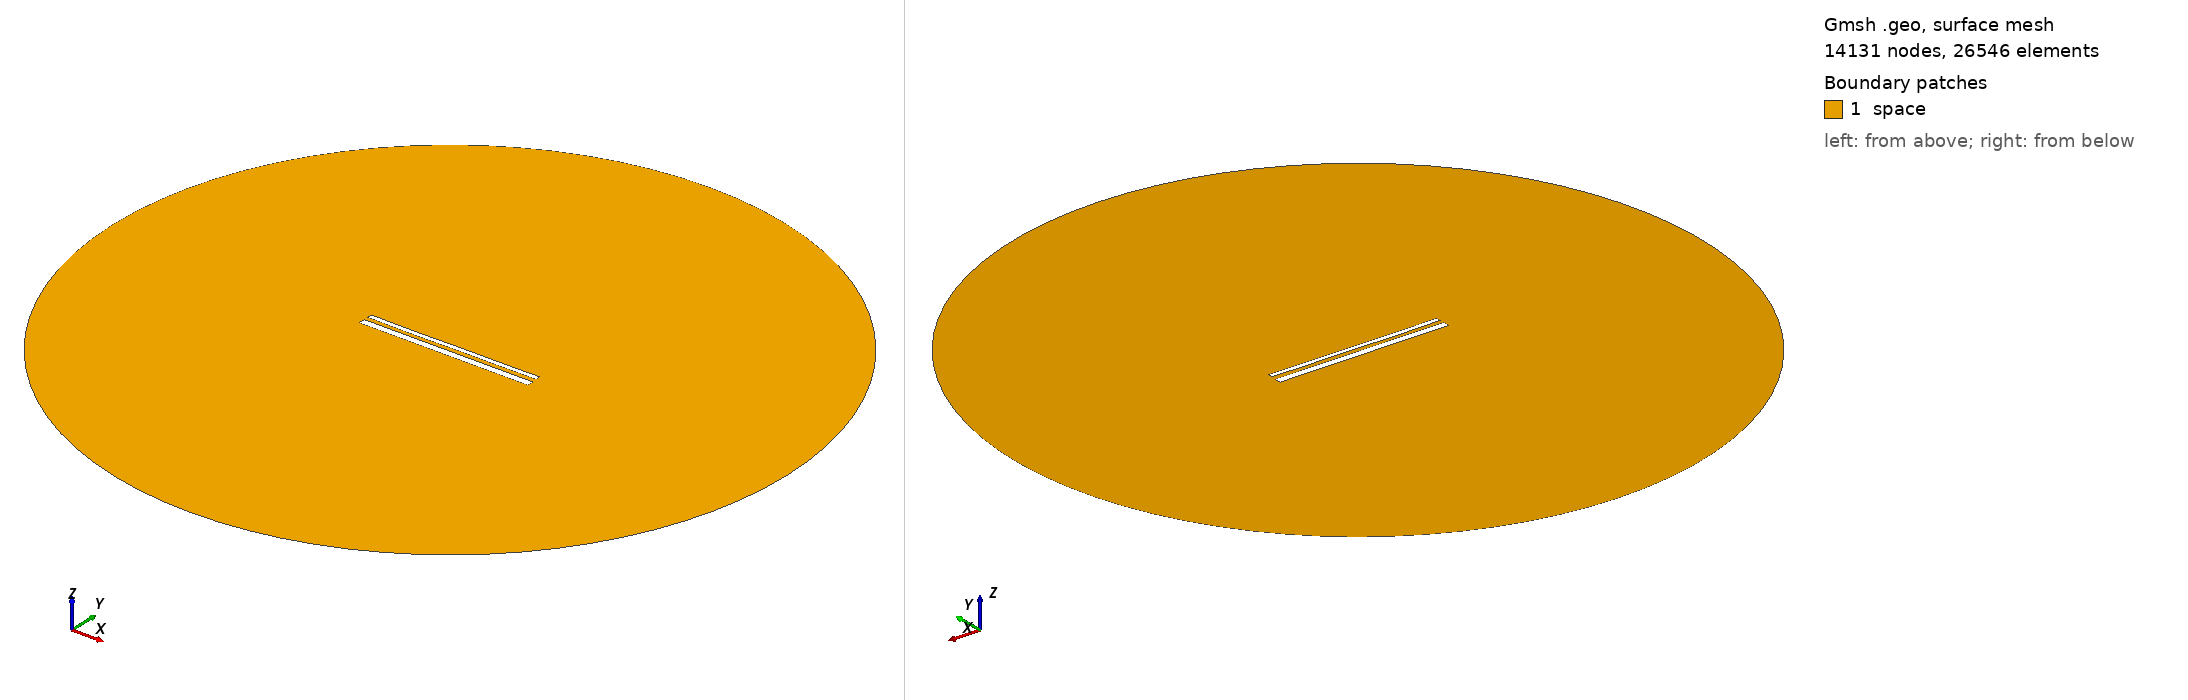

Gmsh geometry script, surface-meshed: 14131 nodes, 26546 surface elements. Boundary patches (legend numbers): 1 space. Left view from above one corner, right view from below the opposite corner. Legend entries are the model's physical surfaces. The drawing asked Gmsh for element sizes between 1% and 20% of the model's largest extent; the script's own settings can give other sizes.

=== 14782.geo (drawn) ===
//---------------------------------------
// Geometry kernel
//---------------------------------------

SetFactory("OpenCASCADE");



//---------------------------------------
// Parameters of the geometry
//---------------------------------------

// Overetch of the upper plate
overetch = 0.5;

// Distance between the plates
distance = 2.25;

// Discretization over the x axis (for the deformation)
nx = 50; 

// Length of the plate
L = 100 - overetch; 

// Number of modes
n = 4; 

// 1st mode coefficient
coeff(1) = 0.07499999999999998;
beta(1) = 0.596864 * 3.1415926535 / L;

// 2nd mode coefficient
coeff(2) = -0.075;
beta(2) = 1.49418 * 3.1415926535 / L;

// 3rd mode coefficient
coeff(3) = -0.075;
beta(3) = 2.50025 * 3.1415926535 / L;

// 4th mode coefficient
coeff(4) = -0.075;
beta(4) = 3.49999 * 3.1415926535 / L;



//---------------------------------------
// Upper plate (deformed rectangle)
//---------------------------------------

// Coordiantes of the upper plate
xmin = -50;
xmax = 50 - overetch;

// Height of the upper plate
yheight = 4 - 2 * overetch;

// Indexes of the points
UpperID[] = {};
LowerID[] = {};
LeftID[] = {};
RightID[] = {};

// Point index
p = 1;

// Horizontal edges
For i In {1:nx}
    x = xmin + (i-1)*(xmax - xmin)/(nx-1);

    y_bottom = distance / 2 + overetch;
    For j In {1:n}
        C = (Cosh(beta(j)*L) + Cos(beta(j)*L)) / (Sinh(beta(j)*L) + Sin(beta(j)*L));
        y_bottom  = y_bottom + coeff(j) * (Cosh(beta(j)*(x+50)) - Cos(beta(j)*(x+50)) - C * (Sinh(beta(j)*(x+50)) - Sin(beta(j)*(x+50))));
    EndFor

    y_top = y_bottom + yheight;

    Point(p) = {x, y_top, 0, 1.0};
    UpperID[i] = p;
    p = p + 1;

    Point(p) = {x, y_bottom, 0, 1.0};
    LowerID[i] = p;
    p = p + 1;
EndFor

// Create point lists
UpperPts[] = {}; LowerPts[] = {};
For i In {1:nx}
  UpperPts[] += {UpperID[i]};
  LowerPts[] += {LowerID[i]};
EndFor

// Build splines
Spline(1) = {UpperPts[]};
Spline(2) = {LowerPts[]};
Line(3) = {LowerPts[nx-1], UpperPts[nx-1]};
Line(4) = {LowerPts[0], UpperPts[0]};

// Build the plane surface
Curve Loop(1) = {2, 3, -1, -4};
Plane Surface(1) = {1};



//---------------------------------------
// Lower plate (rectangle)
//---------------------------------------

// Vertices
Point(1001) = {-50, -1, 0, 1.0};
Point(1002) = { 50, -1, 0, 1.0};
Point(1003) = { 50,  -5, 0, 1.0};
Point(1004) = {-50,  -5, 0, 1.0};

// Edges
Line(5) = {1001, 1002};
Line(6) = {1002, 1003};
Line(7) = {1003, 1004};
Line(8) = {1004, 1001};

// Plane surface
Line Loop(2) = {5, 6, 7, 8};
Plane Surface(2) = {2}; 



//---------------------------------------
// Outer (fictious) boundary
//---------------------------------------

// Points
Point(1005) = {0, 0, 0};       // Center
Point(1006) = {200, 0, 0};     // Start point
Point(1007) = {0, 200, 0};     // 90 degrees
Point(1008) = {-200, 0, 0};    // 180 degrees
Point(1009) = {0, -200, 0};    // 270 degrees

// Circle arcs (each needs start, center, end)
Circle(9) = {1006, 1005, 1007};
Circle(10) = {1007, 1005, 1008};
Circle(11) = {1008, 1005, 1009};
Circle(12) = {1009, 1005, 1006};

// Plane surface for the entire domain
Curve Loop(3) = {9, 10, 11, 12};
Surface(3) = {3};

// Subtract the plates from the whole domain to obtain the actual domain where we want to solve the equations
BooleanDifference{ Surface{3}; Delete; }{ Surface{1}; Surface{2}; Delete; }




//---------------------------------------
// Transfinite Lines/Curves
//---------------------------------------

// Set the number of points on the boundaries
r = 7;

// Plates
Transfinite Curve {1, 2} = 50*r Using Progression 1;
Transfinite Curve {3, 4} = 2*r Using Progression 1;
Transfinite Line {5, 7} = 50*r Using Progression 1;
Transfinite Line {6, 8} = 2*r Using Progression 1;

// Outer boundary
Transfinite Line {9, 10, 11, 12} = 20 Using Progression 1;



//---------------------------------------
// Physical groups
//---------------------------------------                

// Physical curves (boundaries)
Physical Line("force_segment", 10) = {2};
Physical Line("upper_plate", 11) = {1, 3, 4};
Physical Line("lower_plate", 12) = {5, 6, 7, 8};
Physical Line("boundary", 20) = {9, 10, 11, 12};

// Physical Surfaces
Physical Surface("space", 30) = {3};



//---------------------------------------
// 6. Generate the Mesh
//---------------------------------------

// 2D mesh generation
Mesh 2;
